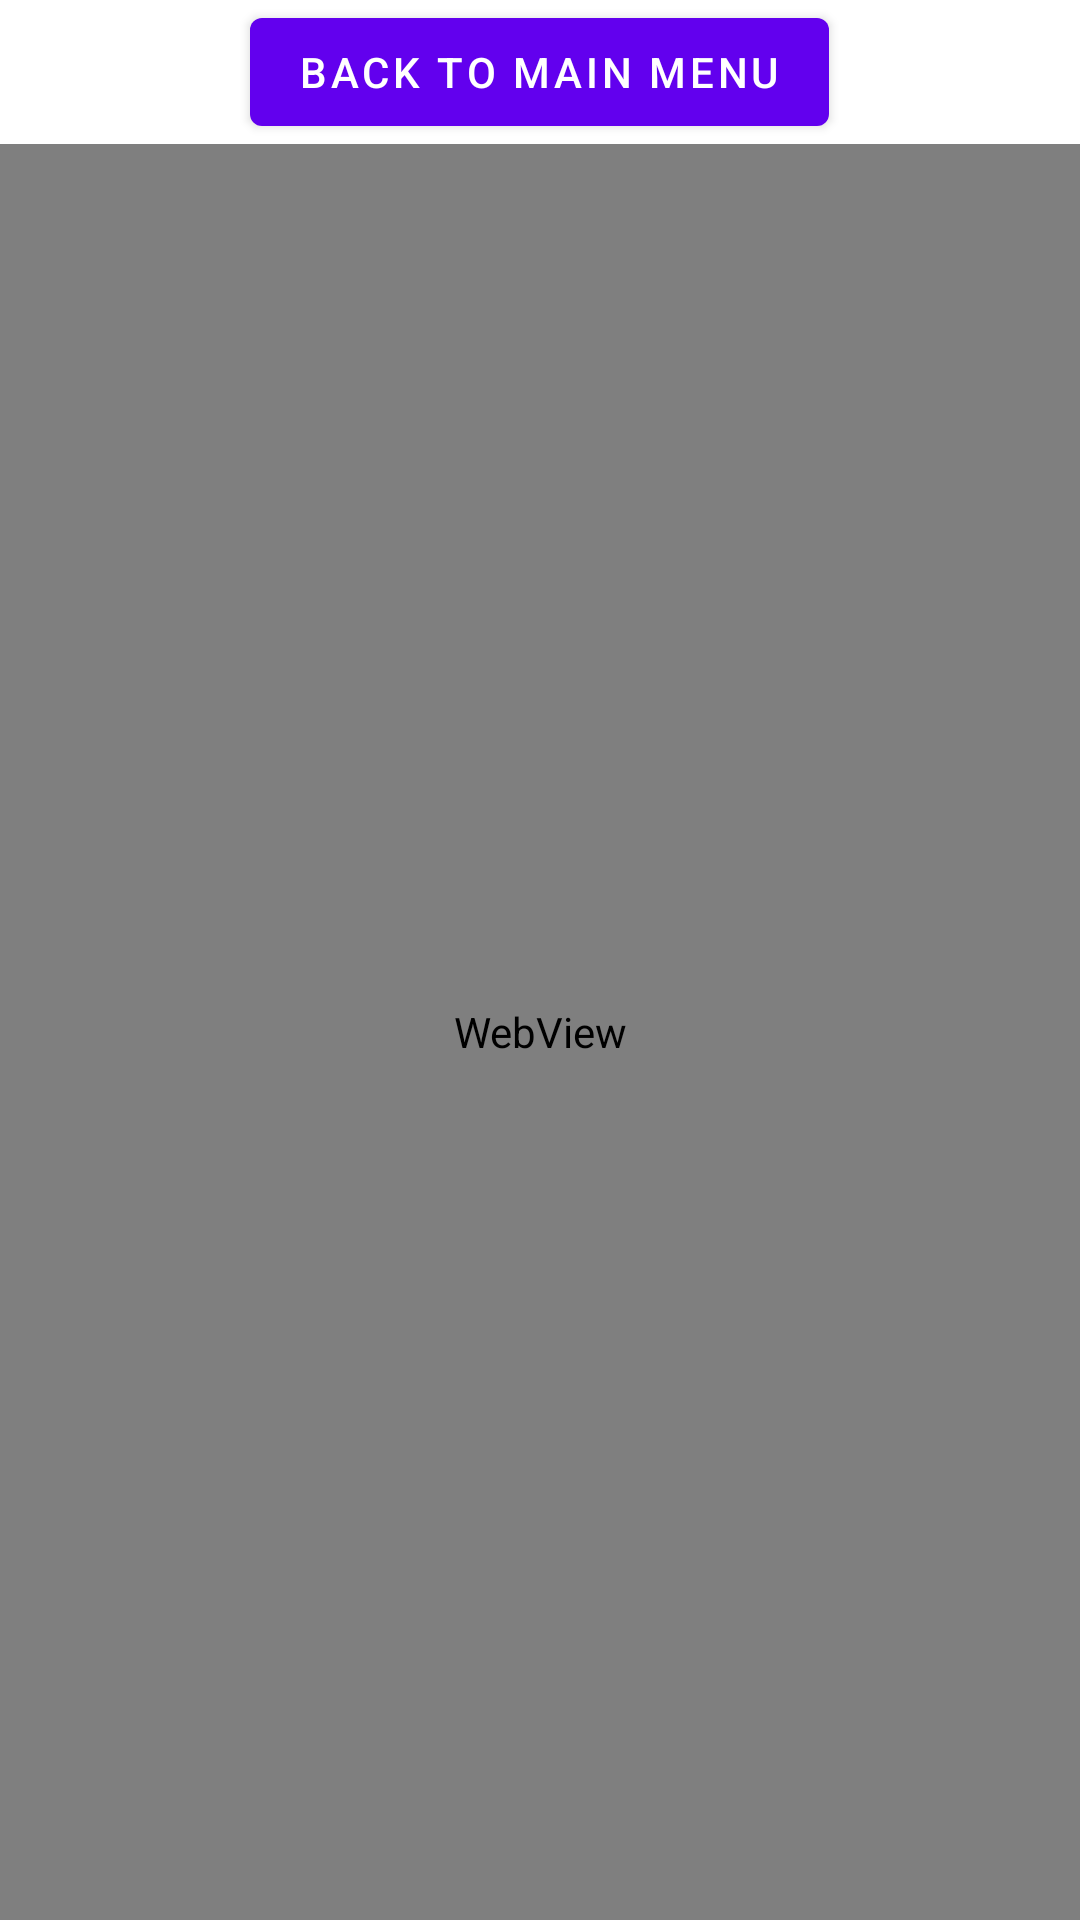

This screen was rendered from an Android layout file. Write that file and the resources it references.
<!-- AndroidManifest.xml: application theme Theme.HCIActivity -->
<!-- res/layout/activity_tutorial.xml -->
<?xml version="1.0" encoding="utf-8"?>
<RelativeLayout xmlns:android="http://schemas.android.com/apk/res/android"
    xmlns:app="http://schemas.android.com/apk/res-auto"
    xmlns:tools="http://schemas.android.com/tools"
    android:layout_width="match_parent"
    android:layout_height="match_parent"
    tools:context=".Tutorial">


        <Button
            android:id="@+id/mainmenu"
            android:layout_width="wrap_content"
            android:layout_height="wrap_content"
            android:text="Back To Main Menu"
            android:layout_centerHorizontal="true"
            ></Button>


    <WebView  xmlns:android="http://schemas.android.com/apk/res/android"
        android:id="@+id/webview"
        android:layout_below="@+id/mainmenu"
        android:layout_width="fill_parent"
        android:layout_height="fill_parent"
        />

</RelativeLayout>
<!-- resources referenced by this layout -->
<resources>
  <style name="Theme.HCIActivity" parent="Theme.MaterialComponents.DayNight.NoActionBar">
          
          <item name="colorPrimary">@color/purple_500</item>
          <item name="colorPrimaryVariant">@color/purple_700</item>
          <item name="colorOnPrimary">@color/white</item>
          
          <item name="colorSecondary">@color/teal_200</item>
          <item name="colorSecondaryVariant">@color/teal_700</item>
          <item name="colorOnSecondary">@color/black</item>
          
          <item name="android:statusBarColor" tools:targetApi="l">?attr/colorPrimaryVariant</item>
          
      </style>
  <!-- not gathered from this repository: default colours our renderer supplied (Android Studio template values) -->
  <color name="purple_500">#FF6200EE</color>
  <color name="purple_700">#FF3700B3</color>
  <color name="teal_200">#FF03DAC5</color>
  <color name="teal_700">#FF018786</color>
  <color name="black">#FF000000</color>
  <color name="white">#FFFFFFFF</color>
</resources>
